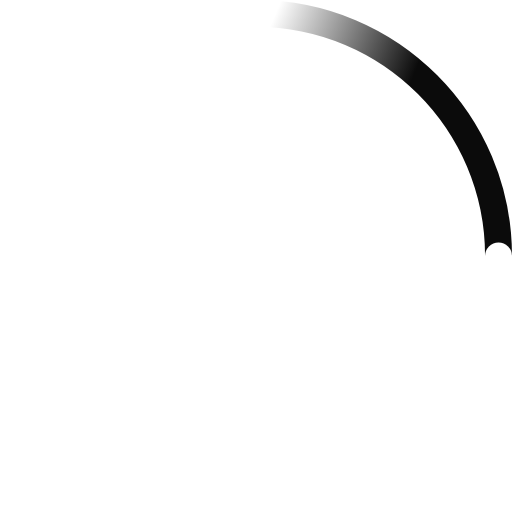
t = 0.00 s
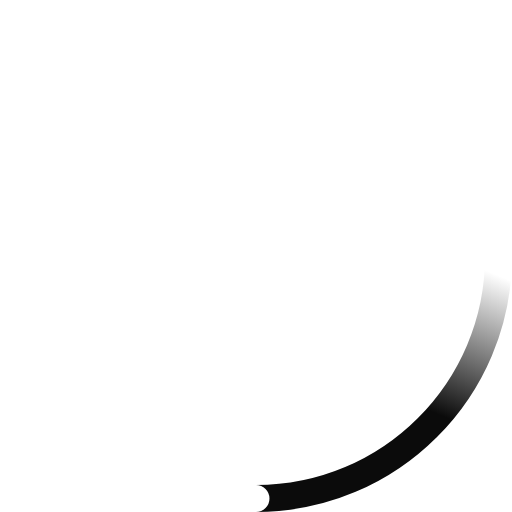
t = 0.23 s
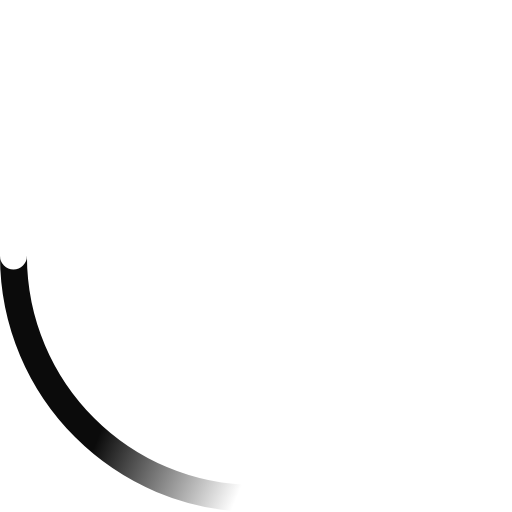
t = 0.45 s
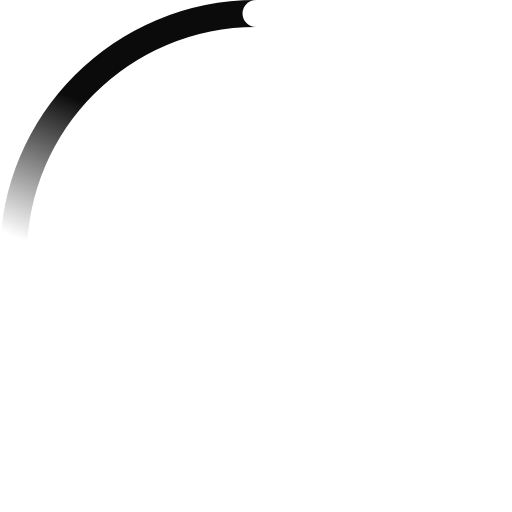
t = 0.68 s

The animated SVG that drew these frames (rendered in a browser with its animation timeline set to each time). Animation: 2 SMIL elements (animateTransform=2); one cycle of 0.90 s, repeats indefinitely.

<!-- By Sam Herbert (@sherb), for everyone. More @ http://goo.gl/7AJzbL -->
<svg width="38" height="38" viewBox="0 0 38 38" xmlns="http://www.w3.org/2000/svg">
    <defs>
        <linearGradient x1="8.042%" y1="0%" x2="65.682%" y2="23.865%" id="a">
            <stop stop-color="#0b0b0b" stop-opacity="0" offset="0%"/>
            <stop stop-color="#0b0b0b" stop-opacity=".631" offset="63.146%"/>
            <stop stop-color="#0b0b0b" offset="100%"/>
        </linearGradient>
    </defs>
    <g fill="none" fill-rule="evenodd">
        <g transform="translate(1 1)">
            <path d="M36 18c0-9.94-8.06-18-18-18" id="Oval-2" stroke="url(#a)" stroke-width="2">
                <animateTransform
                    attributeName="transform"
                    type="rotate"
                    from="0 18 18"
                    to="360 18 18"
                    dur="0.9s"
                    repeatCount="indefinite" />
            </path>
            <circle fill="#fff" cx="36" cy="18" r="1">
                <animateTransform
                    attributeName="transform"
                    type="rotate"
                    from="0 18 18"
                    to="360 18 18"
                    dur="0.9s"
                    repeatCount="indefinite" />
            </circle>
        </g>
    </g>
</svg>
